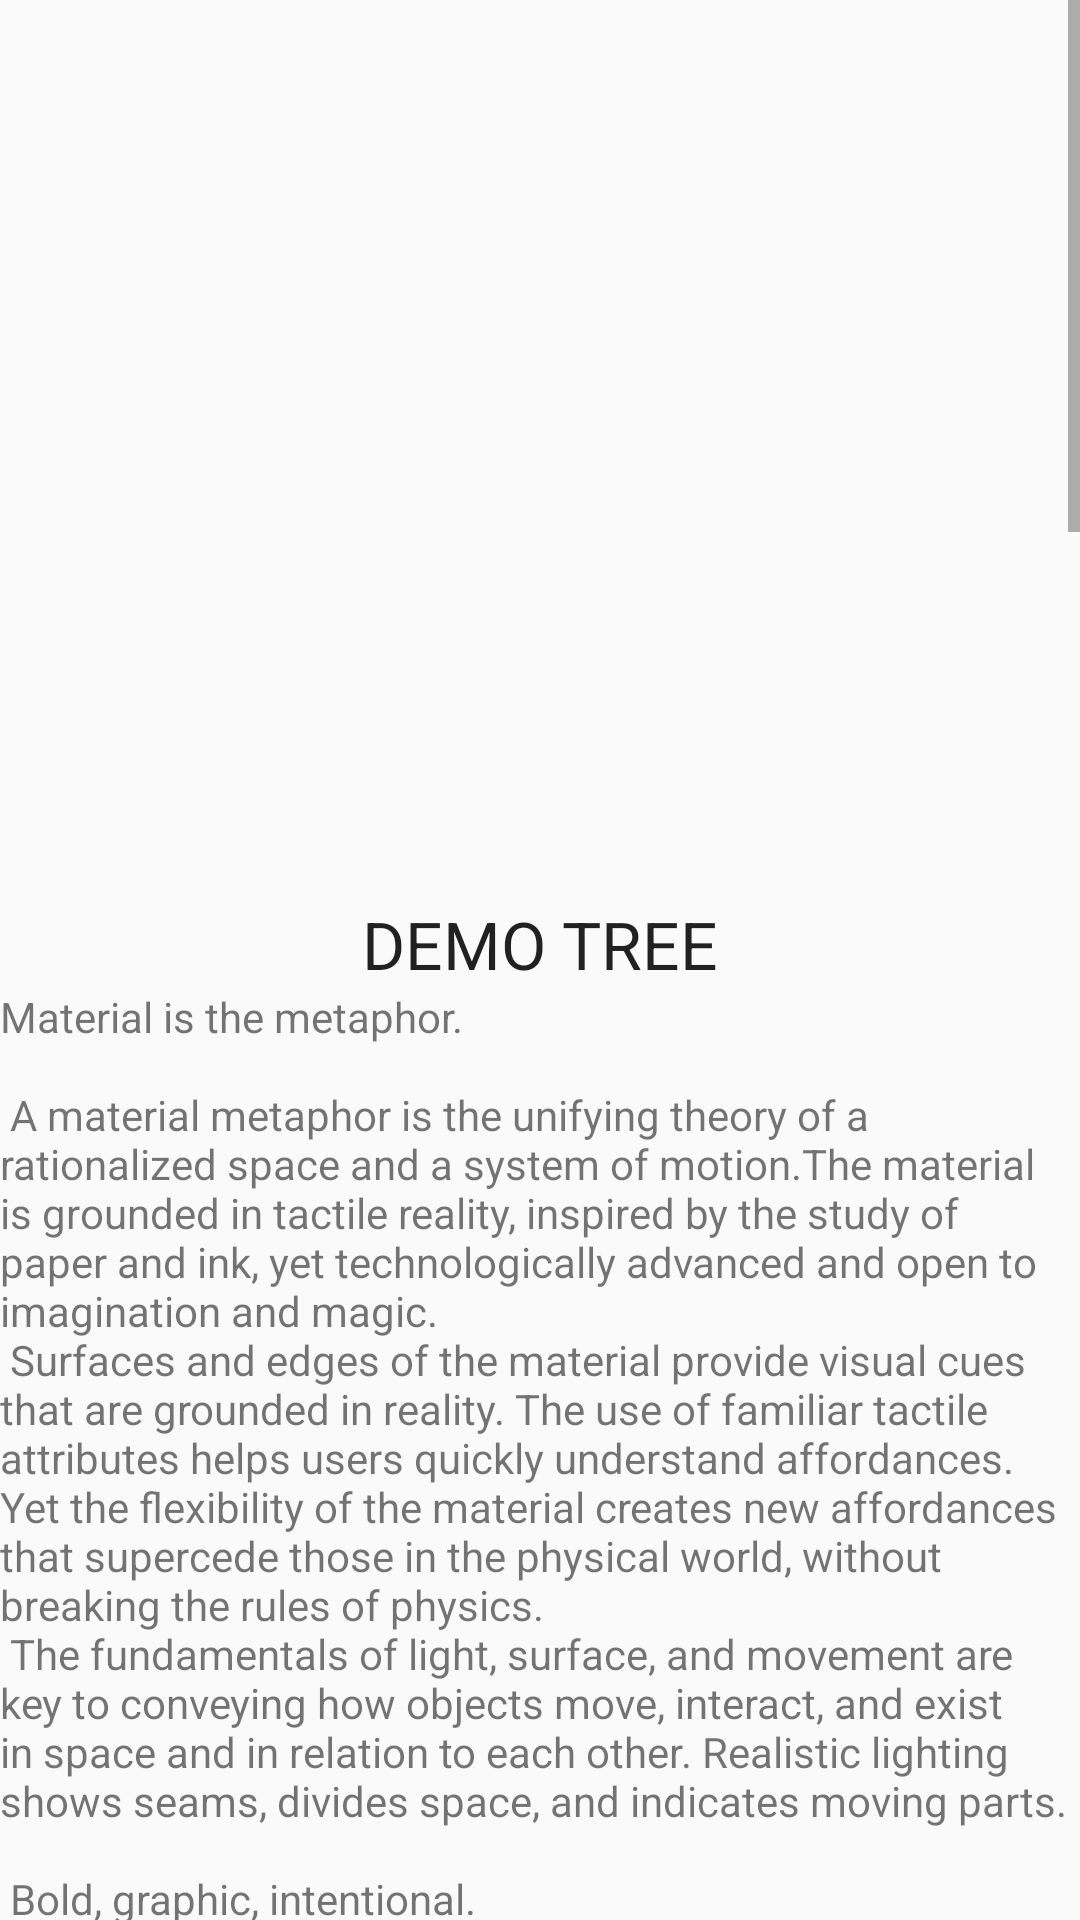

Here is an Android app screen rendered from its layout file. Give the layout XML and the strings, colors and styles it references.
<!-- AndroidManifest.xml: application theme AppTheme -->
<!-- res/layout/activity_scrolling.xml -->
<?xml version="1.0" encoding="utf-8"?>
<LinearLayout xmlns:android="http://schemas.android.com/apk/res/android"
    xmlns:tools="http://schemas.android.com/tools"
    android:layout_width="match_parent"
    android:layout_height="match_parent"
    android:orientation="vertical"
    tools:context=".ScrollingActivity">


    <ScrollView
        android:layout_width="match_parent"
        android:layout_height="wrap_content">

        <LinearLayout
            android:layout_width="match_parent"
            android:layout_height="wrap_content"
            android:orientation="vertical">

            <ImageView
                android:id="@+id/iv_tree"
                android:layout_width="match_parent"
                android:layout_height="300dp"
                android:scaleType="fitCenter" />

            <TextView
                android:id="@+id/tv_treeName"
                android:layout_width="match_parent"
                android:layout_height="wrap_content"
                android:gravity="center"
                android:text="DEMO TREE"
                android:textAppearance="?android:textAppearanceLarge" />


            <TextView
                android:id="@+id/tv_description"
                android:layout_width="wrap_content"
                android:layout_height="wrap_content"
                android:layout_margin="@dimen/text_margin"
                android:text="@string/large_text" />

        </LinearLayout>
    </ScrollView>
</LinearLayout>
<!-- resources referenced by this layout -->
<resources>
  <color name="colorPrimary">#3F51B5</color>
  <color name="colorPrimaryDark">#303F9F</color>
  <color name="colorAccent">#FF4081</color>
</resources>
